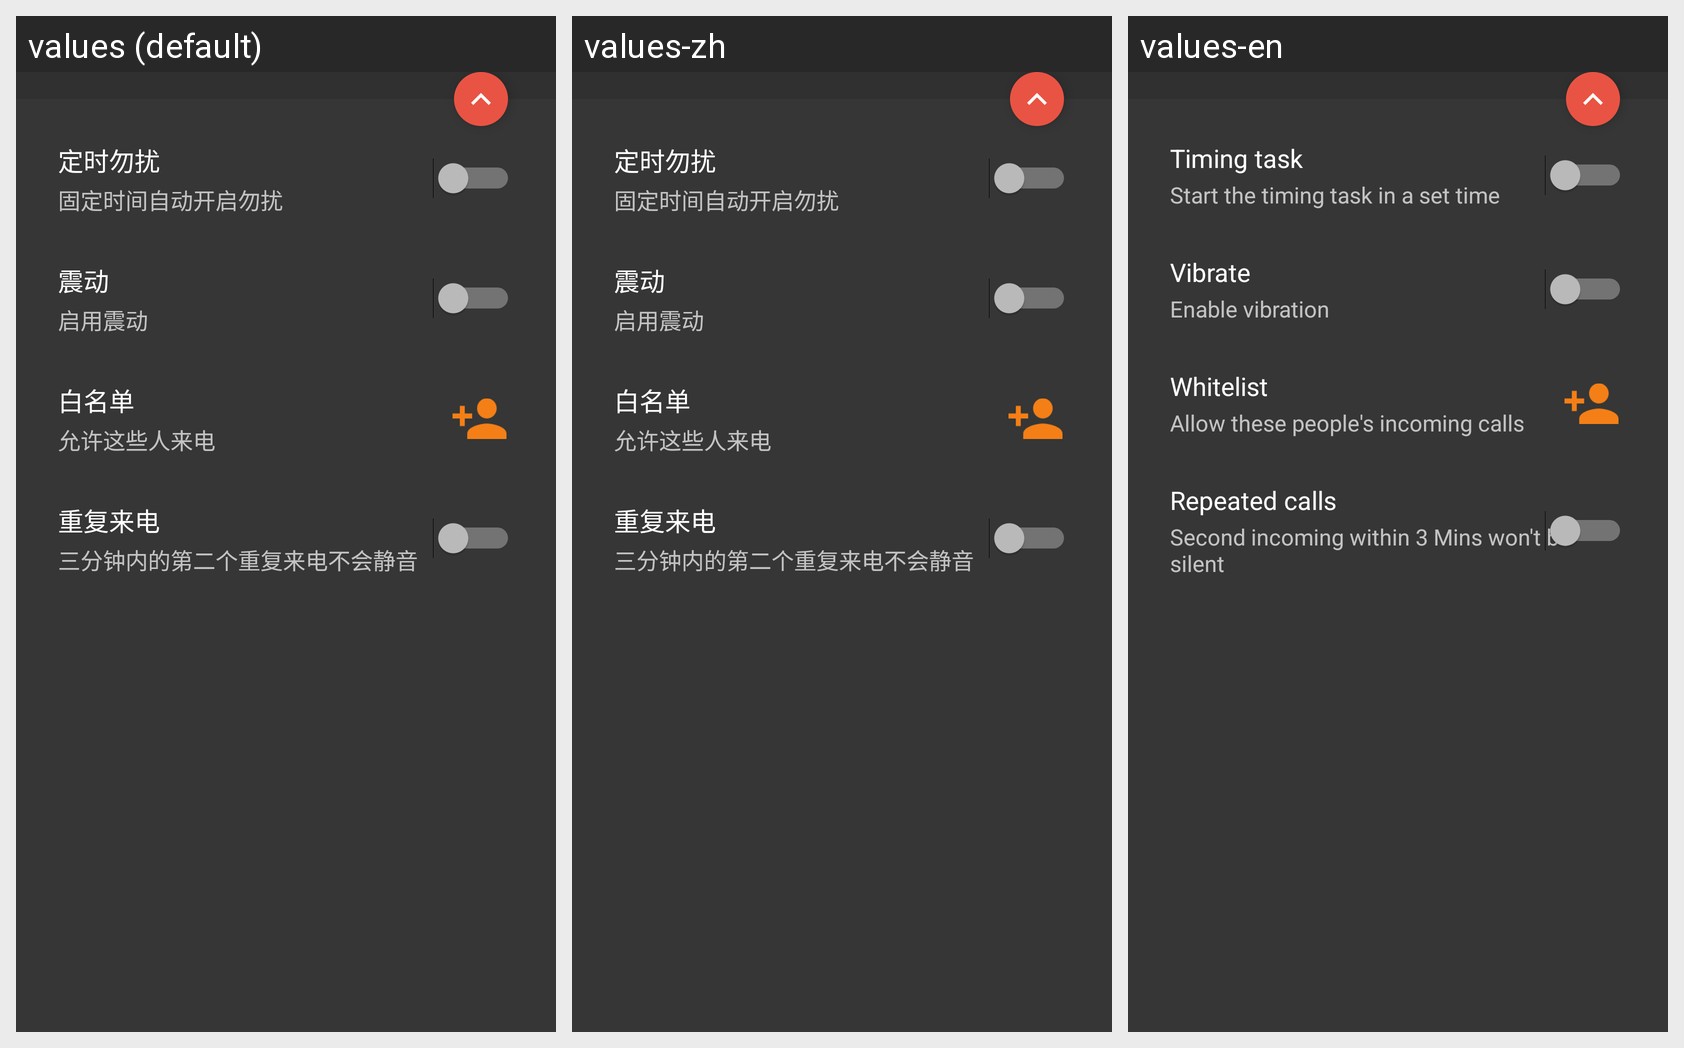

For this localized Android screen grid, give each drawn string resource with its value in every locale shown.
Android screen res/layout/activity_main.xml rendered under 3 locales, left to right: values (default), values-zh, values-en. Device: Nexus 5 (rendered at 1080×1920; each locale shown at half size, 540×960, under a caption strip naming it); theme AppTheme.
Strings drawn on this screen, with the default value and each locale's value (text and hints the layout hard-codes, and strings that could not be matched under every locale, appear in the picture but are not listed):

launch_settings
  values: 启用设置
  values-zh: 启用设置
  values-en: Enable settings

launch_settings_explain
  values: 设置内容生效，白名单来电等不静音
  values-zh: 设置内容生效，白名单来电等不静音
  values-en: Incomings of whitelist won't be silent

dnd_in_time
  values: 定时勿扰
  values-zh: 定时勿扰
  values-en: Timing task

dnd_in_time_explain
  values: 固定时间自动开启勿扰
  values-zh: 固定时间自动开启勿扰
  values-en: Start the timing task in a set time

vibrate
  values: 震动
  values-zh: 震动
  values-en: Vibrate

vibrate_explain
  values: 启用震动
  values-zh: 启用震动
  values-en: Enable vibration

white_list
  values: 白名单
  values-zh: 白名单
  values-en: Whitelist

white_list_explain
  values: 允许这些人来电
  values-zh: 允许这些人来电
  values-en: Allow these people's incoming calls

repeated_call
  values: 重复来电
  values-zh: 重复来电
  values-en: Repeated calls

repeated_calls_explain
  values: 三分钟内的第二个重复来电不会静音
  values-zh: 三分钟内的第二个重复来电不会静音
  values-en: Second incoming within 3 Mins won't be silent
